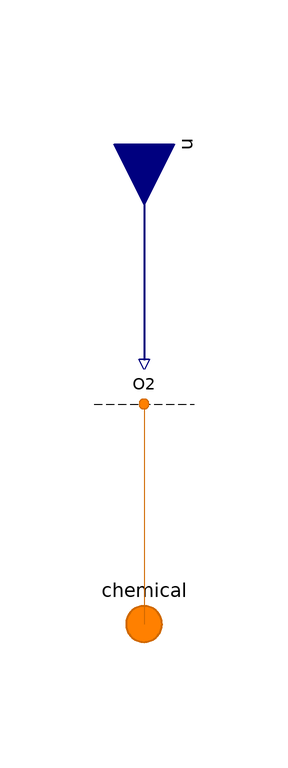

The Modelica model whose source follows is shown above as a component diagram (icons at their Placement, wires along their Line points).

model AllSpecies "BC for a phase with all species conditionally included"

        extends Phase;

        // Conditionally include species.
        parameter Boolean inclC=false "Carbon (C)" annotation (
          Evaluate=true,
          HideResult=true,
          choices(__Dymola_checkBox=true),
          Dialog(
            group="Species",
            __Dymola_descriptionLabel=true,
            __Dymola_joinNext=true));
        replaceable FCSys.BCs.Chemical.Species.Species C(final n_lin=n_lin) if
          inclC "Model" annotation (Dialog(
            group="Species",
            __Dymola_descriptionLabel=true,
            enable=inclC), Placement(transformation(extent={{-10,-10},{10,10}})));

        parameter Boolean inclC19HF37O5S=false
          "<html>Nafion sulfonate (C<sub>19</sub>HF<sub>37</sub>O<sub>5</sub>S)</html>"
          annotation (
          Evaluate=true,
          HideResult=true,
          choices(__Dymola_checkBox=true),
          Dialog(
            group="Species",
            __Dymola_descriptionLabel=true,
            __Dymola_joinNext=true));
        replaceable FCSys.BCs.Chemical.Species.Species C19HF37O5S(final n_lin=
              n_lin) if inclC19HF37O5S "Model" annotation (Dialog(
            group="Species",
            __Dymola_descriptionLabel=true,
            enable=inclC19HF37O5S), Placement(transformation(extent={{-10,-10},
                  {10,10}})));

        parameter Boolean 'incle-'=false
          "<html>Electrons (e<sup>-</sup>)</html>" annotation (
          Evaluate=true,
          HideResult=true,
          choices(__Dymola_checkBox=true),
          Dialog(
            group="Species",
            __Dymola_descriptionLabel=true,
            __Dymola_joinNext=true));
        replaceable FCSys.BCs.Chemical.Species.Species 'e-'(final n_lin=n_lin)
          if 'incle-' "Model" annotation (Dialog(
            group="Species",
            __Dymola_descriptionLabel=true,
            enable='incle-'), Placement(transformation(extent={{-10,-10},{10,10}})));

        parameter Boolean inclH2=false "<html>Hydrogen (H<sub>2</sub>)</html>"
          annotation (
          Evaluate=true,
          HideResult=true,
          choices(__Dymola_checkBox=true),
          Dialog(
            group="Species",
            __Dymola_descriptionLabel=true,
            __Dymola_joinNext=true));
        replaceable FCSys.BCs.Chemical.Species.Species H2(final n_lin=n_lin)
          if inclH2 "Model" annotation (Dialog(
            group="Species",
            __Dymola_descriptionLabel=true,
            enable=inclH2), Placement(transformation(extent={{-10,-10},{10,10}})));

        parameter Boolean inclH2O=false "<html>Water (H<sub>2</sub>O)</html>"
          annotation (
          Evaluate=true,
          HideResult=true,
          choices(__Dymola_checkBox=true),
          Dialog(
            group="Species",
            __Dymola_descriptionLabel=true,
            __Dymola_joinNext=true));
        replaceable FCSys.BCs.Chemical.Species.Species H2O(final n_lin=n_lin)
          if inclH2O "Model" annotation (Dialog(
            group="Species",
            __Dymola_descriptionLabel=true,
            enable=inclH2O), Placement(transformation(extent={{-10,-10},{10,10}})));

        parameter Boolean 'inclH+'=false "<html>Protons (H<sup>+</sup>)</html>"
          annotation (
          Evaluate=true,
          HideResult=true,
          choices(__Dymola_checkBox=true),
          Dialog(
            group="Species",
            __Dymola_descriptionLabel=true,
            __Dymola_joinNext=true));
        replaceable FCSys.BCs.Chemical.Species.Species 'H+'(final n_lin=n_lin)
          if 'inclH+' "Model" annotation (Dialog(
            group="Species",
            __Dymola_descriptionLabel=true,
            enable='inclH+'), Placement(transformation(extent={{-10,-10},{10,10}})));

        parameter Boolean inclN2=false "<html>Nitrogen (N<sub>2</sub>)</html>"
          annotation (
          Evaluate=true,
          HideResult=true,
          choices(__Dymola_checkBox=true),
          Dialog(
            group="Species",
            __Dymola_descriptionLabel=true,
            __Dymola_joinNext=true));
        replaceable FCSys.BCs.Chemical.Species.Species N2(final n_lin=n_lin)
          if inclN2 "Model" annotation (Dialog(
            group="Species",
            __Dymola_descriptionLabel=true,
            enable=inclN2), Placement(transformation(extent={{-10,-10},{10,10}})));

        parameter Boolean inclO2=false "<html>Oxygen (O<sub>2</sub>)</html>"
          annotation (
          Evaluate=true,
          HideResult=true,
          choices(__Dymola_checkBox=true),
          Dialog(
            group="Species",
            __Dymola_descriptionLabel=true,
            __Dymola_joinNext=true));
        replaceable FCSys.BCs.Chemical.Species.Species O2(final n_lin=n_lin)
          if inclO2 "Model" annotation (Dialog(
            group="Species",
            __Dymola_descriptionLabel=true,
            enable=inclO2), Placement(transformation(extent={{-10,-10},{10,10}})));

      equation
        // Note:  It would be helpful if Modelica allowed elements of expandable
        // connectors to be named by the contents of a string variable and the
        // name of an instance of a model was accessible through a string (like
        // %name is expanded to be the name of the instance of the model).  Then,
        // the connection equations that follow could be generic.

        // C
        connect(C.chemical, chemical.C) annotation (Line(
            points={{-5.08852e-16,-4},{1.16573e-15,-40},{5.55112e-16,-40}},
            color={208,104,0},
            smooth=Smooth.None));
        connect(u.C, C.u) annotation (Line(
            points={{5.55112e-16,40},{5.55112e-16,14},{-5.08852e-16,14},{-5.08852e-16,
                4}},
            color={0,0,127},
            thickness=0.5,
            smooth=Smooth.None));

        // C19HF37O5S
        connect(C19HF37O5S.chemical, chemical.C19HF37O5S) annotation (Line(
            points={{-5.08852e-16,-4},{5.55112e-16,-40}},
            color={208,104,0},
            smooth=Smooth.None));
        connect(u.C19HF37O5S, C19HF37O5S.u) annotation (Line(
            points={{5.55112e-16,40},{5.55112e-16,14},{-5.08852e-16,14},{-5.08852e-16,
                4}},
            color={0,0,127},
            thickness=0.5,
            smooth=Smooth.None));

        // e-
        connect('e-'.chemical, chemical.'e-') annotation (Line(
            points={{-5.08852e-16,-4},{5.55112e-16,-40}},
            color={208,104,0},
            smooth=Smooth.None));
        connect(u.'e-', 'e-'.u) annotation (Line(
            points={{5.55112e-16,40},{5.55112e-16,14},{-5.08852e-16,14},{-5.08852e-16,
                4}},
            color={0,0,127},
            thickness=0.5,
            smooth=Smooth.None));

        // H2
        connect(H2.chemical, chemical.H2) annotation (Line(
            points={{-5.08852e-16,-4},{5.55112e-16,-40}},
            color={208,104,0},
            smooth=Smooth.None));
        connect(u.H2, H2.u) annotation (Line(
            points={{5.55112e-16,40},{5.55112e-16,14},{-5.08852e-16,14},{-5.08852e-16,
                4}},
            color={0,0,127},
            thickness=0.5,
            smooth=Smooth.None));

        // H2O
        connect(H2O.chemical, chemical.H2O) annotation (Line(
            points={{-5.08852e-16,-4},{5.55112e-16,-40}},
            color={208,104,0},
            smooth=Smooth.None));
        connect(u.H2O, H2O.u) annotation (Line(
            points={{5.55112e-16,40},{5.55112e-16,14},{-5.08852e-16,14},{-5.08852e-16,
                4}},
            color={0,0,127},
            thickness=0.5,
            smooth=Smooth.None));

        // H+
        connect('H+'.chemical, chemical.'H+') annotation (Line(
            points={{-5.08852e-16,-4},{5.55112e-16,-40}},
            color={208,104,0},
            smooth=Smooth.None));
        connect(u.'H+', 'H+'.u) annotation (Line(
            points={{5.55112e-16,40},{5.55112e-16,14},{-5.08852e-16,14},{-5.08852e-16,
                4}},
            color={0,0,127},
            thickness=0.5,
            smooth=Smooth.None));

        // N2
        connect(N2.chemical, chemical.N2) annotation (Line(
            points={{-5.08852e-16,-4},{5.55112e-16,-40}},
            color={208,104,0},
            smooth=Smooth.None));
        connect(u.N2, N2.u) annotation (Line(
            points={{5.55112e-16,40},{5.55112e-16,14},{-5.08852e-16,14},{-5.08852e-16,
                4}},
            color={0,0,127},
            thickness=0.5,
            smooth=Smooth.None));

        // O2
        connect(O2.chemical, chemical.O2) annotation (Line(
            points={{-5.08852e-16,-4},{5.55112e-16,-40}},
            color={208,104,0},
            smooth=Smooth.None));
        connect(u.O2, O2.u) annotation (Line(
            points={{5.55112e-16,40},{5.55112e-16,14},{-5.08852e-16,14},{-5.08852e-16,
                4}},
            color={0,0,127},
            thickness=0.5,
            smooth=Smooth.None));

        annotation (defaultComponentPrefixes="replaceable",
            defaultComponentName="phaseChemicalBC");
      end AllSpecies;